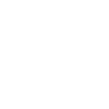
t = 0.00 s
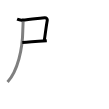
t = 2.50 s
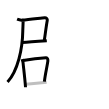
t = 5.25 s
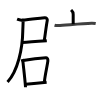
t = 7.75 s
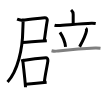
t = 10.50 s
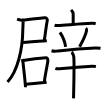
t = 13.00 s

The animated SVG that drew these frames (rendered in a browser with its animation timeline set to each time). Animation: 13 SMIL elements (animate=13); one cycle of 13.00 s.

<svg width="109px" height="109px" viewBox="0 0 px 109px" xmlns="http://www.w3.org/2000/svg" xmlns:xlink="http://www.w3.org/1999/xlink" xml:space="preserve" version="1.1"  baseProfile="full">
<path d="M17.09,19.23c1.29,0.52,3.8,0.99,5.17,0.88c7.4-0.58,19.54-2.25,22.51-2.46c1.47-0.1,2.81,1.33,2.5,2.85c-0.77,3.74-1.77,11.76-2.97,20.07" style="fill:none;stroke:black;stroke-width:3;opacity:0">
  <animate attributeType="CSS" attributeName="opacity" from="0" to="1" begin="0s" dur="1s" repeatCount="Indefinite" fill="freeze" />
</path>
<path d="M22.29,42.44c3.71-0.17,14.96-0.94,24.52-1.67" style="fill:none;stroke:black;stroke-width:3;opacity:0">
  <animate attributeType="CSS" attributeName="opacity" from="0" to="1" begin="1s" dur="1s" repeatCount="Indefinite" fill="freeze" />
</path>
<path d="M23.12,21.29c0,2.59-0.31,7.33-0.34,9.76c-0.22,17.52-4.9,39.78-15.23,51.01" style="fill:none;stroke:black;stroke-width:3;opacity:0">
  <animate attributeType="CSS" attributeName="opacity" from="0" to="1" begin="2s" dur="1s" repeatCount="Indefinite" fill="freeze" />
</path>
<path d="M22.2,59.1c0.18,0.86,0.78,2.78,0.85,3.44c0.45,4.74,1.84,15.72,2.47,24.71" style="fill:none;stroke:black;stroke-width:3;opacity:0">
  <animate attributeType="CSS" attributeName="opacity" from="0" to="1" begin="3s" dur="1s" repeatCount="Indefinite" fill="freeze" />
</path>
<path d="M23.11,60.48c5.03-0.95,19.54-2.62,22.98-2.77c1.42-0.06,1.95,2,1.76,3.41c-0.77,5.62-2.69,13.27-3.45,20.45" style="fill:none;stroke:black;stroke-width:3;opacity:0">
  <animate attributeType="CSS" attributeName="opacity" from="0" to="1" begin="4s" dur="1s" repeatCount="Indefinite" fill="freeze" />
</path>
<path d="M25.78,84.2c4.16-0.4,15.85-1.41,20.85-1.92" style="fill:none;stroke:black;stroke-width:3;opacity:0">
  <animate attributeType="CSS" attributeName="opacity" from="0" to="1" begin="5s" dur="1s" repeatCount="Indefinite" fill="freeze" />
</path>
<path d="M71.03,10c1.44,1.33,2.16,1.33,2.16,4.43c0,3.1,0,5.75,0,9.82" style="fill:none;stroke:black;stroke-width:3;opacity:0">
  <animate attributeType="CSS" attributeName="opacity" from="0" to="1" begin="6s" dur="1s" repeatCount="Indefinite" fill="freeze" />
</path>
<path d="M54.55,25.24c1.18,0.33,2.57,0.38,3.75,0.33c6.68-0.29,23.16-2.11,33.26-2.35c1.97-0.05,3.16,0.16,4.14,0.33" style="fill:none;stroke:black;stroke-width:3;opacity:0">
  <animate attributeType="CSS" attributeName="opacity" from="0" to="1" begin="7s" dur="1s" repeatCount="Indefinite" fill="freeze" />
</path>
<path d="M59.96,32.35c3.61,5.4,5.25,10.92,5.58,14.48" style="fill:none;stroke:black;stroke-width:3;opacity:0">
  <animate attributeType="CSS" attributeName="opacity" from="0" to="1" begin="8s" dur="1s" repeatCount="Indefinite" fill="freeze" />
</path>
<path d="M85.79,28.26c0.72,0.61,0.81,2.04,0.72,2.55c-0.58,3.46-5.45,13.34-6.9,15.99" style="fill:none;stroke:black;stroke-width:3;opacity:0">
  <animate attributeType="CSS" attributeName="opacity" from="0" to="1" begin="9s" dur="1s" repeatCount="Indefinite" fill="freeze" />
</path>
<path d="M51.54,50.73c1.48,0.4,3.23,0.55,4.7,0.4c16.16-1.72,20.32-2.29,39.04-3.11c2.47-0.11,3.96,0.19,5.19,0.39" style="fill:none;stroke:black;stroke-width:3;opacity:0">
  <animate attributeType="CSS" attributeName="opacity" from="0" to="1" begin="10s" dur="1s" repeatCount="Indefinite" fill="freeze" />
</path>
<path d="M55.38,68.32c1.11,0.4,3.16,0.5,4.27,0.4c14.15-1.29,19.23-1.74,32.35-2.57c1.85-0.12,2.97,0.19,3.9,0.39" style="fill:none;stroke:black;stroke-width:3;opacity:0">
  <animate attributeType="CSS" attributeName="opacity" from="0" to="1" begin="11s" dur="1s" repeatCount="Indefinite" fill="freeze" />
</path>
<path d="M71.69,52.02c0.62,0.49,1.93,3.69,2.05,4.67c0.71,5.65-0.18,40.24-0.21,41.69" style="fill:none;stroke:black;stroke-width:3;opacity:0">
  <animate attributeType="CSS" attributeName="opacity" from="0" to="1" begin="12s" dur="1s" repeatCount="Indefinite" fill="freeze" />
</path>
</svg>
